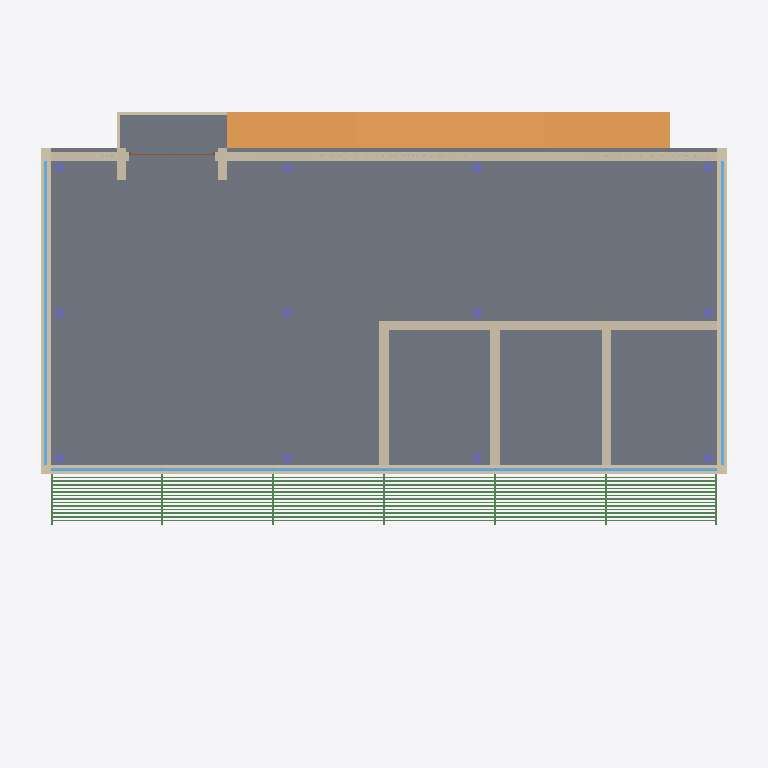
Plan cut of the same IFC building model at storey '1. Story' (level 4.00 m, cut at 5.40 m), seen from above with north up, elements coloured by IFC class: 20 beams (green), 12 walls (beige), 12 columns (violet), 9 windows (light blue), 1 slab (grey), 1 ramp (orange), 1 door (brown). Cut surfaces are drawn darker.
Extent 22.5 m × 21.7 m × 8.8 m (x, y, z). Storeys (3): Ground Floor at 0.00 m; 1. Story at 4.00 m; 2. Story at 8.00 m. Elements (119): 35 IfcBeam, 33 IfcColumn, 32 IfcWall, 10 IfcWindow, 4 IfcSlab, 2 IfcBuildingElementProxy, 2 IfcRamp, 1 IfcDoor.

HEADER;
FILE_DESCRIPTION(('ViewDefinition [CoordinationView_V2.0, SurfaceGeometryAddOnView]','Option [Elements to export: Visible elements (on all stories)]','Option [Partial Structure Display: Entire Model]','Option [IFC Domain: All]','Option [Structural Function: All Elements]','Option [Convert Grid elements: On]','Option [Convert IFC Annotations and Archicad 2D elements: Off]','[20 more]'),'2;1');
FILE_NAME('JHS Modern-56.ifc','2025-02-07T23:39:32',(''),(''),'DDS_IFC v3.0','IFC file generated by Graphisoft Archicad 28.0.0 INT FULL Windows version (IFC add-on version: 3001 INT FULL).','');
FILE_SCHEMA(('IFC2X3'));
ENDSEC;
DATA;
#1=IFCPROJECT('344O7vICcwH8qAEnwJDjSU',#2,'Project',$,$,$,$,(#3),#4);
#26=IFCSITE('20FpTZCqJy2vhVJYtjuIce',#2,'Site',$,$,#326,$,$,.ELEMENT.,$,$,$,$,$);
#825=IFCBUILDING('00tMo7QcxqWdIGvc4sMN2A',#2,'Building',$,$,#824,$,$,.ELEMENT.,$,$,$);
#4556=IFCBUILDINGSTOREY('1oZ0wPs_PE8ANCPg3bIs4j',#2,'Ground Floor',$,$,#1414,$,$,.ELEMENT.,0.0);
#4554=IFCBUILDINGSTOREY('3y21AUC9X4yAqzLGUny16E',#2,'2. Story',$,$,#1416,$,$,.ELEMENT.,8000.0);
#4557=IFCBUILDINGSTOREY('2F0V3QPDDFMRTpJqxqPeZR',#2,'1. Story',$,$,#1415,$,$,.ELEMENT.,4000.0);
#947=IFCSLAB('1uTPUKiOf3sfsu8B8uUsS4',#2,'SLA - 002',$,$,#2340,#447,'[number]-B18A-43DA-9DB8-20B2387B6704',.NOTDEFINED.);
#840=IFCRAMP('1mODztGDv36xwpsKUzWP$2',#2,'FU - 001',$,$,#1462,#341,'7060DF77-40DE-431B-BEB3-D947BD819FC2',.NOTDEFINED.);
#1097=IFCWALL('0hB0BbIBf6GAELsPxVW3aS',#2,'SW - 014',$,$,#3206,#579,'2B2C02E5-48BA-4640-A395-D99EDF80391C');
#1055=IFCWALL('2GsHYS4FL3Ex8YeiMBDrv4',#2,'SW - 015',$,$,#3020,#544,'90D9189C-10F5-433B-B222-A2C58B375E44');
#1041=IFCWALL('3dM8g830D1b9BT_kMtAEx4',#2,'SW - 019',$,$,#2954,#531,'E7588A88-0C03-4194-92DD-FAE5B728EEC4');
#1007=IFCWALL('3aLXBBItPAzBQzjjSp5$pq',#2,'SW - 008',$,$,#2840,#507,'E45612CB-4B76-4AF4-B6BD-B6D73317FCF4');
#1187=IFCWALL('1zs6cFEEn5Pe7t$fy5j7yK',#2,'SW - 007',$,$,#3507,#636,'7DD8698F-38EC-4566-81F7-FE9F05B47F14');
#1035=IFCWALL('3acIbIHwn65wcHrqMuiu7h',#2,'SW - 018',$,$,#2927,#525,'E4992952-47AC-4617-A991-D745B8B381EB');
#1038=IFCWALL('0sNLlVxInCA8Y9DL6Ym7Js',#2,'SW - 018',$,$,#2942,#528,'365D5BDF-ED2C-4C28-8889-3551A2C074F6');
#1260=IFCBEAM('2uoODQabn9pOP4mXPRHWzB',#2,'BMR - 002',$,'BEAM',#3925,#697,'B8C9835A-925C-49CD-8644-C2165B460F4B');
#1263=IFCBEAM('3q3q3IhK99AgtaqlwNSdAn',#2,'BMR - 002',$,'BEAM',#3939,#700,'F40F40D2-AD42-492A-ADE4-D2FE977272B1');
#1269=IFCBEAM('2PC$udr6P7resyx_gEK9_8',#2,'BMR - 002',$,'BEAM',#3956,#706,'9933FE27-D466-47D6-8DBC-EFEA8E509F88');
#1275=IFCBEAM('2YHIPQEsnByg6y$AvwA47E',#2,'BMR - 002',$,'BEAM',#3973,#712,'A245265A-3B6C-4BF2-A1BC-FCAE7A2841CE');
#1281=IFCBEAM('1WuldN96XFnAIPIbgcCidY',#2,'BMR - 002',$,'BEAM',#4019,#718,'60E2F9D7-2468-4FC4-A499-4A5AA632C9E2');
#1287=IFCBEAM('0k6AJcQ_X3auamN$8jb$sK',#2,'BMR - 002',$,'BEAM',#4014,#724,'2E18A4E6-6BE8-[number]-5FF22D97FD94');
#1290=IFCBEAM('2KCshMmefBRfDsxNVnDO9w',#2,'BMR - 002',$,'BEAM',#4023,#727,'94336AD6-C28A-4B6E-9376-ED77F135827A');
#1044=IFCWALL('0UVg$UVsnEYQHAkBu4gl0H',#2,'SW - 018',$,$,#2971,#534,'1E7EAFDE-7F6C-4E89-A44A-B8BE04AAF011');
#1032=IFCWINDOW('166P6AwH1DOuU4$zE0B8ok',#2,'WD - 001',$,'WINDOW',#2928,#522,'4619918A-E910-4D63-8784-FFD3802C8CAE',600.0,9600.0);
#1212=IFCWINDOW('0YC$p41jzDAw0ZMUKBNy4o',#2,'WD - 001',$,'WINDOW',#3605,#651,'2233FCC4-06DF-4D2B-A023-59E50B5FC132',600.0,9600.0);
#1254=IFCBEAM('2wZGc$J8f1l8zbmkhR4B9z',#2,'BMR - 002',$,'BEAM',#3902,#691,'BA8D09BF-4C8A-41BC-8F65-C2EADB10B27D');
#1257=IFCBEAM('1nSDhPdQ1B9f0qboECLlTF',#2,'BMR - 002',$,'BEAM',#3916,#694,'7170DAD9-9DA0-4B26-9034-97238C56F74F');
#1266=IFCBEAM('2UYs36k6LAyAinR2nEfNEu',#2,'BMR - 002',$,'BEAM',#3940,#703,'9E8B60C6-B865-4AF0-AB31-6C2C4EA573B8');
#1272=IFCBEAM('3HKFwCT0P5ZhlAHXHtN5nm',#2,'BMR - 002',$,'BEAM',#3972,#709,'D150FE8C-7406-458E-BBCA-4614775C5C70');
#1278=IFCBEAM('0FaJpz4Dv21h5DnC2X5E11',#2,'BMR - 002',$,'BEAM',#3990,#715,'0F913CFD-10DE-4206-B14D-C4C0A114E041');
#1284=IFCBEAM('3kEw_GsLv8yu7mjh_2_csZ',#2,'BMR - 002',$,'BEAM',#4002,#721,'EE3BAF90-D95E-48F3-81F0-B6BF82FA6DA3');
#1084=IFCWINDOW('0xPH3grXb1C9aNnGyD3RCQ',#2,'WD - 004',$,'WINDOW',#3146,#567,'3B6510EA-D619-[number]-C50F0D0DB31A',2600.0,3515.55);
#1088=IFCWINDOW('1PSlMv3rDBKxXFGzf41gwK',#2,'WD - 004',$,'WINDOW',#3157,#571,'5972F5B9-0F53-4B53-B84F-43DA4406AE94',2600.0,3515.55);
#1086=IFCWINDOW('2rVgbjqEPEIu8TTbrMimMU',#2,'WD - 004',$,'WINDOW',#3147,#569,'B57EA96D-D0E6-4E4B-821D-765D56B3059E',2600.0,3515.55);
#1090=IFCWINDOW('13SPQs4SnCYB4wpkNWJksG',#2,'WD - 004',$,'WINDOW',#3156,#573,'437196B6-11CC-4C88-B13A-CEE5E04EED90',2600.0,3515.55);
#1092=IFCWINDOW('3QdSjoBIX7zQf_BNoUqR0U',#2,'WD - 004',$,'WINDOW',#3172,#575,'DA9DCB72-2D28-47F5-AA7E-2D7C9ED1B01E',2600.0,3515.55);
#1094=IFCWINDOW('3L$pKHX_D1ugIsTxb7$eCk',#2,'WD - 004',$,'WINDOW',#3174,#577,'D5FF3511-87E3-41E2-A4B6-77B947FE832E',2600.0,3515.55);
#1184=IFCWALL('2ii4tfOA179PJWHGtTtmqG',#2,'SW - 012',$,$,#3487,#633,'ACB04DE9-60A0-4725-94E0-450DDDDF0D10');
#1217=IFCWALL('3GJXBmXG941RuwhWcKEGJp',#2,'SW - 006',$,$,#3618,#655,'D04E12F0-[number]-BE3A-AE09943904F3');
#1222=IFCWALL('3QDruyhnX1a8lB5NmM$86K',#2,'SW - 005',$,$,#3633,#659,'DA375E3C-AF18-4190-8BCB-157C16FC8194');
#1181=IFCWALL('0iEJQFhXDB8Br9phAkyOsd',#2,'SW - 013',$,$,#3482,#630,'2C39368F-AE13-4B20-BD49-CEB2AEF18DA7');
#1178=IFCDOOR('1QwL8Nc9f2ywj9molMgi5n',#2,'DOO - 001',$,'DOOR',#3496,#627,'5AE95217-989A-42F3-AB49-C32BD6AAC171',2900.0,2700.0);
#974=IFCCOLUMN('0sfPHOhGX9leV9Aa8zTfFa',#2,'CRE - 010',$,'COLUMN',#2489,#474,'36A59458-AD08-49BE-87C9-2A423D7693E4');
#989=IFCCOLUMN('04hu6RbRv31gAJgqdGeJh9',#2,'CRE - 005',$,'COLUMN',#2810,#489,'04AF819B-95BE-4306-A293-AB49D0A13AC9');
#1001=IFCCOLUMN('2FQjSKmIXD6hM727dza5FB',#2,'CRE - 001',$,'COLUMN',#2780,#501,'8F6AD714-C128-4D1A-B587-0879FD9053CB');
#971=IFCCOLUMN('0Zhpc42hf4XAoDooXqYWdj',#2,'CRE - 011',$,'COLUMN',#2464,#471,'23AF3984-0ABA-4484-AC8D-CB28748A09ED');
#995=IFCCOLUMN('1t7u6_MEn7tAx2RdKyVnsS',#2,'CRE - 003',$,'COLUMN',#2712,#495,'771F81BE-58EC-47DC-AEC2-6E753C7F1D9C');
#998=IFCCOLUMN('3pytYYw$96uhEEIUEdl9_B',#2,'CRE - 002',$,'COLUMN',#2746,#498,'F3F378A2-EBF2-46E2-B38E-49E3A7BC9F8B');
#1004=IFCCOLUMN('3XCgp4KK9FhAZVE6lgCKHJ',#2,'CRE - 012',$,'COLUMN',#2818,#504,'E132ACC4-5142-4FAC-A8DF-386BEA314453');
#980=IFCCOLUMN('2eUP_CKHz1mQhYR3fLqx32',#2,'CRE - 008',$,'COLUMN',#2536,#480,'A8799F8C-511F-41C1-AAE2-6C3A55D3B0C2');
#986=IFCCOLUMN('0stGC11Qj0DBHeDG2z3HXY',#2,'CRE - 006',$,'COLUMN',#2615,#486,'36DD0301-05AB-4034-B468-3500BD0D1862');
#977=IFCCOLUMN('332HBh4256Neghj4U9UNLz',#2,'CRE - 009',$,'COLUMN',#2512,#477,'C30912EB-1021-465E-8AAB-B4478979757D');
#983=IFCCOLUMN('2dDJt7wWD1Dg2wzb1RcyD3',#2,'CRE - 007',$,'COLUMN',#2564,#483,'A7353DC7-EA03-4136-A0BA-F6505B9BC343');
#992=IFCCOLUMN('0X9$ozvlPFpRMijqf8c2$f',#2,'CRE - 004',$,'COLUMN',#2678,#492,'2127FCBD-E6F6-4FCD-B5AC-B74A48982FE9');
#1317=IFCBEAM('1O6n$6DQn4$PB4jaHvBqxh',#2,'BMR - 001',$,'BEAM',#4358,#754,'581B1FC6-35AC-44FD-92C4-B644792F4EEB');
#1293=IFCBEAM('2BETYjGHD9yAwWzVaE5cOk',#2,'BMR - 001',$,'BEAM',#4034,#730,'8B39D8AD-4113-49F0-AEA0-F5F90E16662E');
#1299=IFCBEAM('17Piyx9_r2Dfs$$HvYZe4Q',#2,'BMR - 001',$,'BEAM',#4123,#736,'4766CF3B-27ED-4236-9DBF-FD1E628E811A');
#1305=IFCBEAM('3k66cJ1vT4Xf2aFcJlNqJu',#2,'BMR - 001',$,'BEAM',#4198,#742,'EE186993-[number]-90A4-3E64EF5F44F8');
#1311=IFCBEAM('38cpa3cg5ESelt9YJF5fj0',#2,'BMR - 001',$,'BEAM',#4263,#748,'C89B3903-9AA1-4E72-8BF7-2624CF169B40');
#1323=IFCBEAM('0lM73$JS11Au$4r60VXbCT',#2,'BMR - 001',$,'BEAM',#4396,#760,'2F5870FF-4DC0-412B-8FC4-D4601F86531D');
#1329=IFCBEAM('2TV8R01AH7iOEf6VdYhvtV',#2,'BMR - 001',$,'BEAM',#4470,#766,'9D7C86C0-04A4-47B1-83A9-19F9E2AF9DDF');
#1130=IFCWINDOW('2JF7CXnqTEjePS8teITLgg',#2,'WD - 002',$,'WINDOW',#3329,#600,'933C7321-C747-4EB6-865C-237A12755AAA',600.0,15500.0);
ENDSEC;